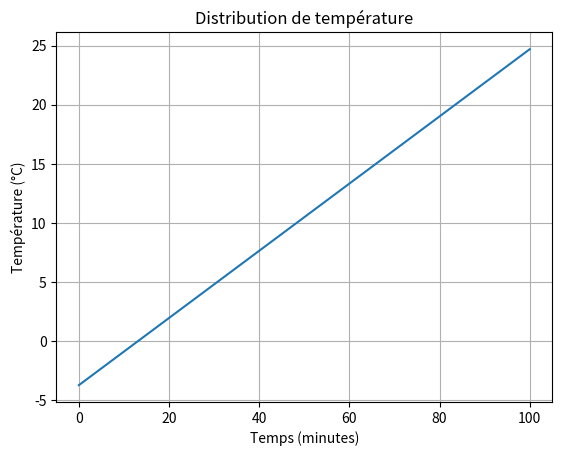

Generate this figure with matplotlib:
import numpy as np
import matplotlib.pyplot as plt

# Constantes et paramètres
N = 100

M = np.zeros((N + 1, N + 1))

b = np.zeros(N + 1)

# Conditions aux bords
T0 = -4
T1 = 25

# Remplissage de la matrice M
for i in range(N + 1):
    if i == 0:
        M[i, i] = -2
        M[i, i + 1] = 1
    elif i == N:
        M[i, i - 1] = 1
        M[i, i] = -2
    else:
        M[i, i - 1] = 1
        M[i, i] = -2
        M[i, i + 1] = 1

# Affichage de la matrice M
print(f"Matrice M: {M}")

# Remplissage du vecteur b
b[0] = -T0
b[N] = -T1

# Affichage du vecteur b
print(f"Matrice b: {b}")

# Résolution du système linéaire
T = np.linalg.solve(M, b)

# Affichage de la solution
print(f"Solution T: {T}")

# Tracé de la solution
plt.plot(T, label="Température")
plt.xlabel("Temps (minutes)")
plt.ylabel("Température (°C)")
plt.title("Distribution de température")
plt.grid()
plt.show()